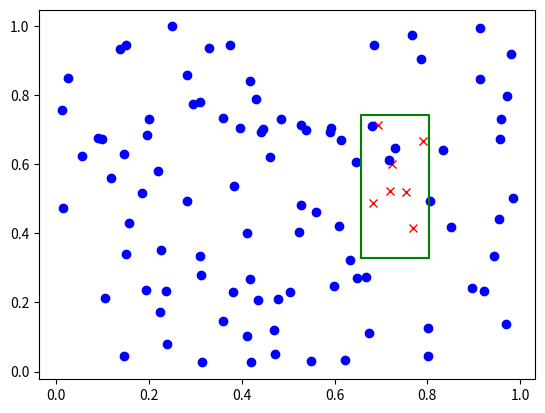

Write the Python code that produced this figure.
import random
import numpy as np
import math
from matplotlib import pyplot as plt

def box3d_filter(box3d, points):
    '''
    Input:
        `box3d` = [bx1, by1, bz1, bx2, by2, bz2]\n
        `points` = list of 3d points\n
    Return:
        `points` in the box\n
        `points` out of the box\n
        `idx` in the box\n
    '''
    bx1, bx2 = sorted([box3d[0], box3d[3]])
    by1, by2 = sorted([box3d[1], box3d[4]])
    bz1, bz2 = sorted([box3d[2], box3d[5]])

    pts = np.array(points)
    ll = np.array([bx1, by1, bz1])  # lower-left
    ur = np.array([bx2, by2, bz2])  # upper-right

    inidx = np.all(np.logical_and(ll <= pts, pts <= ur), axis=1)
    inbox = pts[inidx]
    outbox = pts[np.logical_not(inidx)]

    idx = np.where(inidx)[0]

    return inbox, outbox, idx

def box2d_filter(box2d, points):
    '''
    Input:
        `box2d` = [bx1, by1, bx2, by2]\n
        `points` = list of 2d points\n
    Return:
        `points` in the box\n
        `points` out of the box\n
        `idx` in the box\n
    '''
    bx1, bx2 = sorted([box2d[0], box2d[2]])
    by1, by2 = sorted([box2d[1], box2d[3]])

    pts = np.array(points)
    ll = np.array([bx1, by1])  # lower-left
    ur = np.array([bx2, by2])  # upper-right

    inidx = np.all(np.logical_and(ll <= pts, pts <= ur), axis=1)
    inbox = pts[inidx]
    outbox = pts[np.logical_not(inidx)]

    idx = np.where(inidx)[0]

    return inbox, outbox, idx

def rotz(t):
    c = np.cos(t)
    s = np.sin(t)
    return np.array([[c,  -s,  0],
                    [s,  c,  0],
                    [0, 0,  1]])

def get_3d_box_2corner(center, box_size, heading_angle):
    ''' Calculate 3D bounding box corners from its parameterization.

    Input:heading_angle
        box_size: tuple of (l,w,h)
        : rad scalar, clockwise from pos z axis
        center: tuple of (x,y,z)
    Output:
        corners_3d: numpy array of shape (2,3) for 3D box cornders
    '''
    R = rotz(heading_angle)
    l, w, h = box_size
    x_corners = [l/2, -l/2]
    y_corners = [w/2, -w/2]
    z_corners = [h/2, -h/2]
    corners_3d = np.dot(R, np.vstack([x_corners, y_corners, z_corners]))
    corners_3d[0, :] = corners_3d[0, :] + center[0]
    corners_3d[1, :] = corners_3d[1, :] + center[1]
    corners_3d[2, :] = corners_3d[2, :] + center[2]
    corners_3d = np.transpose(corners_3d)

    bx1, bx2 = sorted([corners_3d[0][0], corners_3d[1][0]])
    by1, by2 = sorted([corners_3d[0][1], corners_3d[1][1]])
    bz1, bz2 = sorted([corners_3d[0][2], corners_3d[1][2]])
    corners_3d = np.array([[bx1, by1, bz1],
                          [bx2, by2, bz2]])
    return corners_3d

def get_3d_box_8corner(center, box_size, heading_angle):
    ''' Calculate 3D bounding box corners from its parameterization.

    Input:heading_angle
        box_size: tuple of (l,w,h)
        : rad scalar, clockwise from pos z axis
        center: tuple of (x,y,z)
    Output:
        corners_3d: numpy array of shape (8,3) for 3D box cornders
    '''
    R = rotz(heading_angle)
    l, w, h = box_size
    x_corners = [l/2, l/2, -l/2, -l/2, l/2, l/2, -l/2, -l/2]
    y_corners = [w/2, -w/2, -w/2, w/2, w/2, -w/2, -w/2, w/2]
    z_corners = [h/2, h/2, h/2, h/2, -h/2, -h/2, -h/2, -h/2]
    corners_3d = np.dot(R, np.vstack([x_corners, y_corners, z_corners]))
    corners_3d[0, :] = corners_3d[0, :] + center[0]
    corners_3d[1, :] = corners_3d[1, :] + center[1]
    corners_3d[2, :] = corners_3d[2, :] + center[2]
    corners_3d = np.transpose(corners_3d)
    return corners_3d

def test2d():
    points = [(random.random(), random.random()) for i in range(100)]

    bx1, bx2 = sorted([random.random(), random.random()])
    by1, by2 = sorted([random.random(), random.random()])
    box = [bx1, by1, bx2, by2]

    inbox, outbox, _ = box2d_filter(box, points)

    # this is just for drawing
    rect = np.array([[bx1, by1], [bx1, by2], [bx2, by2], [bx2, by1], [bx1, by1]])

    plt.plot(inbox[:, 0], inbox[:, 1], 'rx',
                outbox[:, 0], outbox[:, 1], 'bo',
                rect[:, 0], rect[:, 1], 'g-')
    plt.show()

def test3d():
    points = [(random.random(), random.random(), random.random()) for i in range(100)]

    bx1, bx2 = sorted([random.random(), random.random()])
    by1, by2 = sorted([random.random(), random.random()])
    bz1, bz2 = sorted([random.random(), random.random()])
    box = [bx1, by1, bz1, bx2, by2, bz2]

    inbox, outbox, _ = box3d_filter(box, points)

    # this is just for drawing
    rect = np.array([[bx1, by1], [bx1, by2], [bx2, by2], [bx2, by1], [bx1, by1]])

    plt.plot(inbox[:, 0], inbox[:, 1], 'rx',
                outbox[:, 0], outbox[:, 1], 'bo',
                rect[:, 0], rect[:, 1], 'g-')
    plt.show()

import numpy as np
from scipy.spatial import ConvexHull

def poly_area(x,y):
    """ Ref: http://stackoverflow.com/questions/24467972/calculate-area-of-polygon-given-x-y-coordinates """
    return 0.5*np.abs(np.dot(x,np.roll(y,1))-np.dot(y,np.roll(x,1)))

def convex_hull_intersection(p1, p2):
    """ Compute area of two convex hull's intersection area.
        p1,p2 are a list of (x,y) tuples of hull vertices.
        return a list of (x,y) for the intersection and its volume
    """
    inter_p = polygon_clip(p1,p2)
    if inter_p is not None:
        hull_inter = ConvexHull(inter_p)
        return inter_p, hull_inter.volume
    else:
        return None, 0.0
    
def rotz(t):
    c = np.cos(t)
    s = np.sin(t)
    return np.array([[c,  -s,  0],
                    [s,  c,  0],
                    [0, 0,  1]])

def get_3d_box(center, box_size, heading_angle):
    ''' Calculate 3D bounding box corners from its parameterization.

    Input:heading_angle
        box_size: tuple of (l,w,h)
        : rad scalar, clockwise from pos z axis
        center: tuple of (x,y,z)
    Output:
        corners_3d: numpy array of shape (8,3) for 3D box cornders
    '''
    R = rotz(heading_angle)
    l, w, h = box_size
    x_corners = [l/2, l/2, -l/2, -l/2, l/2, l/2, -l/2, -l/2]
    y_corners = [w/2, -w/2, -w/2, w/2, w/2, -w/2, -w/2, w/2]
    z_corners = [h/2, h/2, h/2, h/2, -h/2, -h/2, -h/2, -h/2]
    corners_3d = np.dot(R, np.vstack([x_corners, y_corners, z_corners]))
    corners_3d[0, :] = corners_3d[0, :] + center[0]
    corners_3d[1, :] = corners_3d[1, :] + center[1]
    corners_3d[2, :] = corners_3d[2, :] + center[2]
    corners_3d = np.transpose(corners_3d)
    return corners_3d

def polygon_clip(subjectPolygon, clipPolygon):
   """ Clip a polygon with another polygon.
   Ref: https://rosettacode.org/wiki/Sutherland-Hodgman_polygon_clipping#Python
   Args:
     subjectPolygon: a list of (x,y) 2d points, any polygon.
     clipPolygon: a list of (x,y) 2d points, has to be *convex*
   Note:
     **points have to be counter-clockwise ordered**
   Return:
     a list of (x,y) vertex point for the intersection polygon.
   """
   def inside(p):
      return(cp2[0]-cp1[0])*(p[1]-cp1[1]) > (cp2[1]-cp1[1])*(p[0]-cp1[0])
 
   def computeIntersection():
      dc = [ cp1[0] - cp2[0], cp1[1] - cp2[1] ]
      dp = [ s[0] - e[0], s[1] - e[1] ]
      n1 = cp1[0] * cp2[1] - cp1[1] * cp2[0]
      n2 = s[0] * e[1] - s[1] * e[0] 
      n3 = 1.0 / (dc[0] * dp[1] - dc[1] * dp[0])
      return [(n1*dp[0] - n2*dc[0]) * n3, (n1*dp[1] - n2*dc[1]) * n3]
 
   outputList = subjectPolygon
   cp1 = clipPolygon[-1]
 
   for clipVertex in clipPolygon:
      cp2 = clipVertex
      inputList = outputList
      outputList = []
      s = inputList[-1]
 
      for subjectVertex in inputList:
         e = subjectVertex
         if inside(e):
            if not inside(s):
               outputList.append(computeIntersection())
            outputList.append(e)
         elif inside(s):
            outputList.append(computeIntersection())
         s = e
      cp1 = cp2
      if len(outputList) == 0:
          return None
   return(outputList)

def box3d_vol(corners):
    ''' corners: (8,3) no assumption on axis direction '''
    a = np.sqrt(np.sum((corners[0,:] - corners[1,:])**2))
    b = np.sqrt(np.sum((corners[1,:] - corners[2,:])**2))
    c = np.sqrt(np.sum((corners[0,:] - corners[4,:])**2))
    return a*b*c

def box3d_iou(corners1, corners2):
    ''' Compute 3D bounding box IoU.
    Input:
        corners1: numpy array (8,3), assume up direction is negative Y
        corners2: numpy array (8,3), assume up direction is negative Y
    Output:
        iou: 3D bounding box IoU
        iou_2d: bird's eye view 2D bounding box IoU
[redacted]
    '''
    # corner points are in counter clockwise order
    rect1 = [(corners1[i,0], corners1[i,1]) for i in range(3,-1,-1)]
    rect2 = [(corners2[i,0], corners2[i,1]) for i in range(3,-1,-1)] 
    
    area1 = poly_area(np.array(rect1)[:,0], np.array(rect1)[:,1])
    area2 = poly_area(np.array(rect2)[:,0], np.array(rect2)[:,1])
   
    inter, inter_area = convex_hull_intersection(rect1, rect2)
    iou_2d = inter_area / (area1 + area2 - inter_area)
    ymax = min(corners1[0,2], corners2[0,2])
    ymin = max(corners1[4,2], corners2[4,2])

    inter_vol = inter_area * max(0.0, ymax-ymin)
    
    vol1 = box3d_vol(corners1)
    vol2 = box3d_vol(corners2)
    iou = inter_vol / (vol1 + vol2 - inter_vol)
    return iou, iou_2d

def q_to_xyzw(Q):
    '''
    wxyz -> xyzw
    '''
    return [Q[1], Q[2], Q[3], Q[0]]

def euler_from_quaternion(q):
    """
    x y z w -> roll pitch yaw \n
    Convert a quaternion into euler angles (roll, pitch, yaw) \n
    roll is rotation around x in radians (counterclockwise) \n
    pitch is rotation around y in radians (counterclockwise) \n
    yaw is rotation around z in radians (counterclockwise) \n
    """
    x, y, z, w = q
    t0 = +2.0 * (w * x + y * z)
    t1 = +1.0 - 2.0 * (x * x + y * y)
    roll_x = math.atan2(t0, t1)

    t2 = +2.0 * (w * y - z * x)
    t2 = +1.0 if t2 > +1.0 else t2
    t2 = -1.0 if t2 < -1.0 else t2
    pitch_y = math.asin(t2)

    t3 = +2.0 * (w * z + x * y)
    t4 = +1.0 - 2.0 * (y * y + z * z)
    yaw_z = math.atan2(t3, t4)

    return roll_x, pitch_y, yaw_z # in radians

def nms(boxes, iou_th):
    '''
    each box: [x, y, z, dx, dy, dz, yaw, vx, vy, name, score]
    '''    
    # Transform to 8 corners
    corners = []
    scores = []
    for box in boxes:
        x, y, z = box['translation']
        dx, dy, dz = box['size']    # l w h
        Quaternion = q_to_xyzw(box['rotation'])
        roll, pitch, yaw = euler_from_quaternion(Quaternion)
        corner = get_3d_box([x, y, z], [dy, dx, dz], yaw)
        corners.append(corner)
        scores.append(box['detection_score'])
    corners = np.array(corners)
    scores = np.array(scores)

    # Do nms
    boxes.sort(reverse=True, key=lambda box:box['detection_score'])
    corners_sorted = corners[np.flip(np.argsort(scores))]
    # scores = scores[np.flip(np.argsort(scores))]
    box_indices = np.arange(0, len(corners_sorted))
    suppressed_box_indices = []
    tmp_suppress = []

    while len(box_indices) > 0:

        if box_indices[0] not in suppressed_box_indices:
            selected_box = box_indices[0]
            tmp_suppress = []

            for i in range(len(box_indices)):
                if box_indices[i] != selected_box:
                    iou3d, selected_iou = box3d_iou(corners_sorted[selected_box], corners_sorted[box_indices[i]])
                    if selected_iou > iou_th:
                        suppressed_box_indices.append(box_indices[i])
                        tmp_suppress.append(i)

        box_indices = np.delete(box_indices, tmp_suppress, axis=0)
        box_indices = box_indices[1:]

    corners_sorted = np.delete(corners_sorted, suppressed_box_indices, axis=0)
    preserved_boxes = boxes
    preserved_boxes = [preserved_boxes[i] for i in range(len(preserved_boxes)) if i not in suppressed_box_indices]
    return preserved_boxes, suppressed_box_indices

def nms_visualizer(nms, *args):
    dets, iou = args[0], args[1]

    def box2corners2d(boxes):
        corners = []
        for box in dets:
            x, y, z = box['translation']
            dx, dy, dz = box['size']
            Quaternion = q_to_xyzw(box['rotation'])
            roll, pitch, yaw = euler_from_quaternion(Quaternion)
            corner = get_3d_box([x, y, z], [dy, dx, dz], yaw)
            corners.append(corner[:4, :2])
        return np.array(corners)
    
    def draw_boxes(ax, corners, color, thickness=2):
        corners = corners[:, [0, 1, 2, 3, 0], :2]
        print(f"corners shape: {corners.shape}")
        for index in range(corners.shape[0]):
            ax.plot(
                corners[index, :, 0],
                corners[index, :, 1],
                linewidth=thickness,
                color=np.array(color) / 255,
            )
    

    corners2d = box2corners2d(dets)
    fig, ax = plt.subplots(1, 1, figsize=(16, 12))
    draw_boxes(ax, corners2d, color=[66, 135, 245], thickness=4)
    dets, suppressed_box_indices = nms(dets, iou)
    
    corners2d = box2corners2d(dets)
    draw_boxes(ax, corners2d, color=[245, 179, 66], thickness=1.5)
    plt.tight_layout()
    plt.show()

    return dets, suppressed_box_indices


if __name__ == "__main__":
    # test2d()
    test3d()